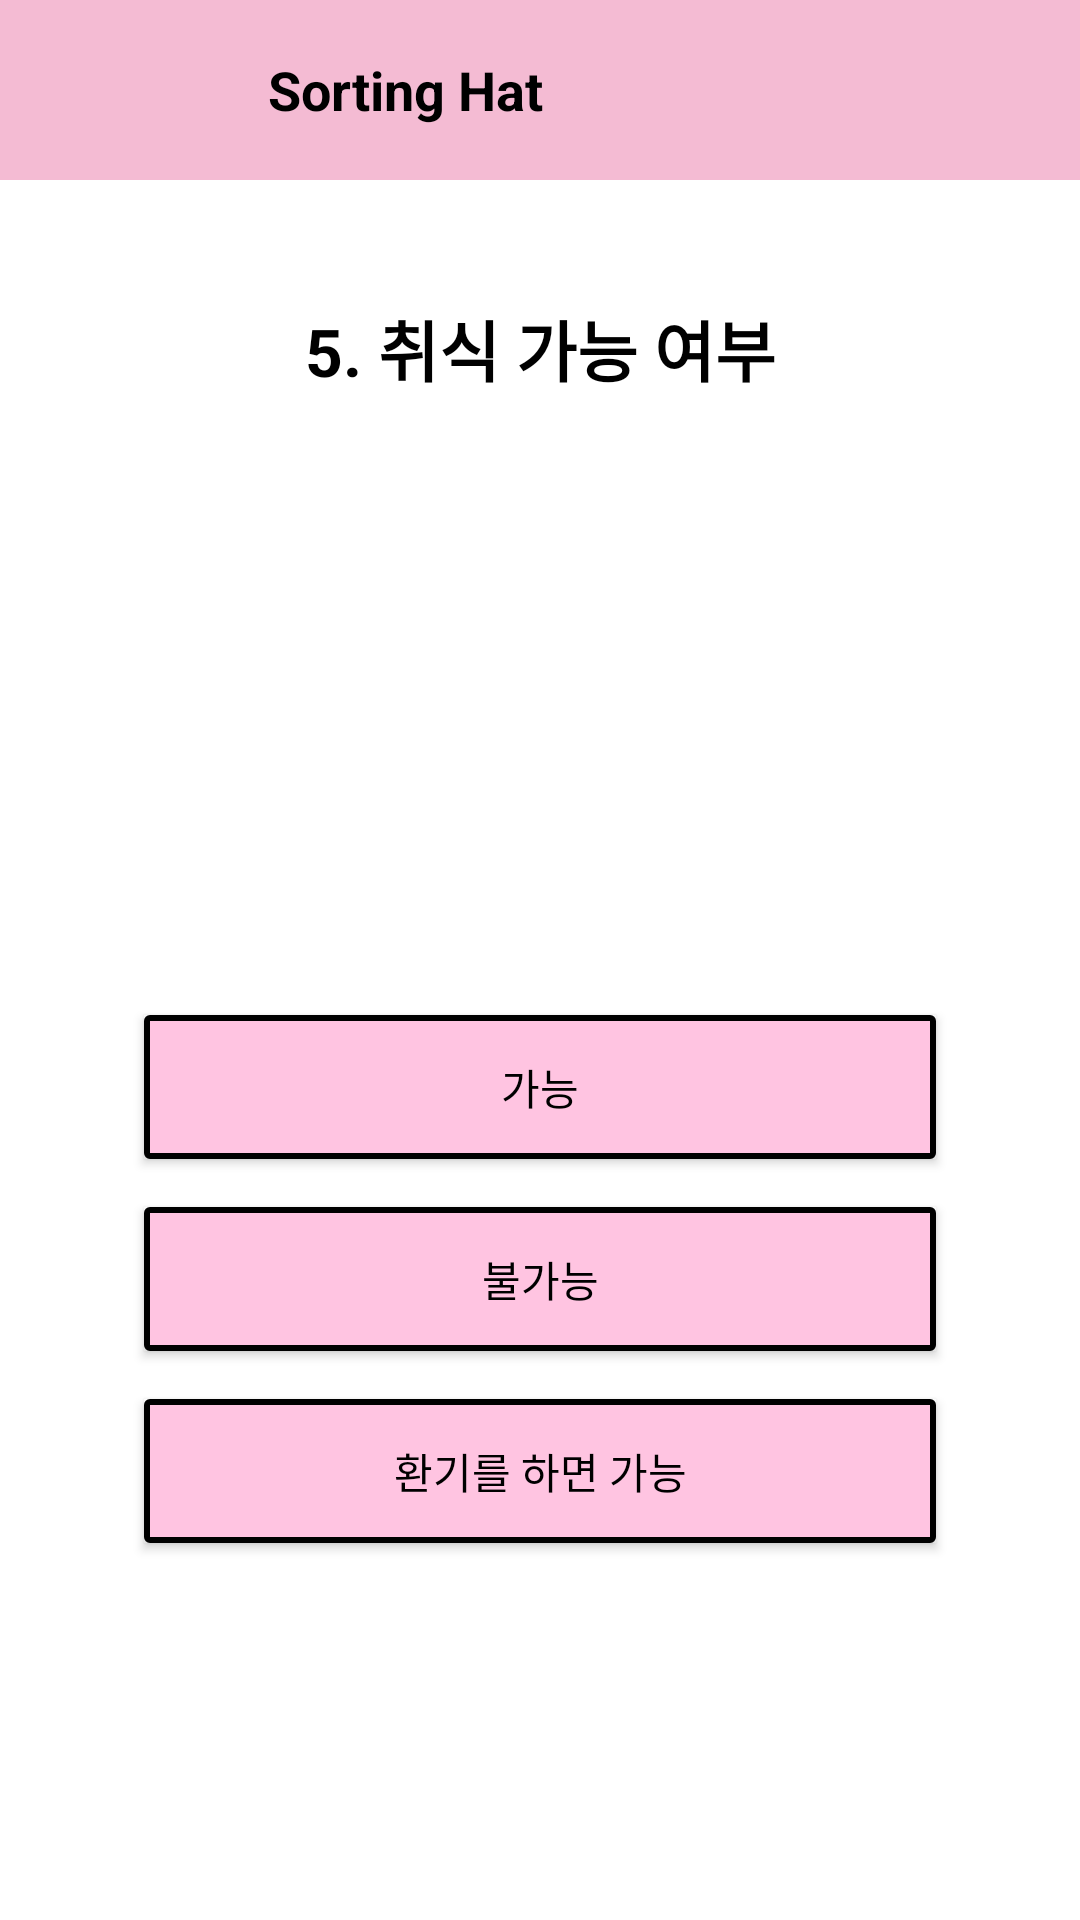

Write the Android layout XML for this screen, with the resource values it uses.
<!-- AndroidManifest.xml: application theme Theme.RoommatePlatform -->
<!-- res/layout/checklist5.xml -->
<?xml version="1.0" encoding="utf-8"?>
<androidx.constraintlayout.widget.ConstraintLayout
    xmlns:android="http://schemas.android.com/apk/res/android"
    xmlns:app="http://schemas.android.com/apk/res-auto"
    xmlns:tools="http://schemas.android.com/tools"
    android:layout_width="match_parent"
    android:layout_height="match_parent"
    android:background="#FFFFFF"
    android:fitsSystemWindows="true">

    
    <LinearLayout
        android:id="@+id/headerLayout"
        android:layout_width="match_parent"
        android:layout_height="60dp"
        android:orientation="horizontal"
        android:background="#F4BBD3"
        android:gravity="center_vertical"
        android:paddingStart="16dp"
        android:paddingEnd="16dp"
        app:layout_constraintTop_toTopOf="parent">

        <ImageView
            android:layout_width="80dp"
            android:layout_height="80dp"
            android:contentDescription="Sorting Hat"
            android:src="@drawable/sortinghat"
            android:layout_marginLeft="-15dp" />

        <TextView
            android:layout_width="wrap_content"
            android:layout_height="wrap_content"
            android:text="Sorting Hat"
            android:textStyle="bold"
            android:textSize="18sp"
            android:textColor="#000000"
            android:layout_marginStart="8dp" />
    </LinearLayout>

    <ScrollView
        android:id="@+id/scrollView"
        android:layout_width="0dp"
        android:layout_height="0dp"
        app:layout_constraintTop_toBottomOf="@id/headerLayout"
        app:layout_constraintBottom_toTopOf="@+id/bottomNavigationLayout"
        app:layout_constraintStart_toStartOf="parent"
        app:layout_constraintEnd_toEndOf="parent"
        android:fillViewport="true">

        <androidx.constraintlayout.widget.ConstraintLayout
            android:layout_width="match_parent"
            android:layout_height="wrap_content"
            android:padding="16dp">

            <TextView
                android:id="@+id/tvQuestionTitle"
                android:layout_width="wrap_content"
                android:layout_height="wrap_content"
                android:text="5. 취식 가능 여부"
                android:textSize="22sp"
                android:textStyle="bold"
                android:textColor="@android:color/black"
                app:layout_constraintTop_toTopOf="parent"
                app:layout_constraintStart_toStartOf="parent"
                app:layout_constraintEnd_toEndOf="parent"
                android:layout_marginTop="24dp"/>

            <ImageView
                android:id="@+id/ivCenterImage"
                android:layout_width="150dp"
                android:layout_height="150dp"
                android:src="@drawable/sortinghat"
                android:contentDescription="마법사 모자 이미지"
                app:layout_constraintTop_toBottomOf="@id/tvQuestionTitle"
                app:layout_constraintStart_toStartOf="parent"
                app:layout_constraintEnd_toEndOf="parent"
                android:layout_marginTop="24dp"/>

            <androidx.appcompat.widget.AppCompatButton
                android:id="@+id/btnOption1"
                android:layout_width="0dp"
                android:layout_height="wrap_content"
                android:text="가능"
                android:background="@drawable/rounded_button"
                android:textColor="@color/black"
                android:paddingTop="12dp"
                android:paddingBottom="12dp"
                app:layout_constraintTop_toBottomOf="@id/ivCenterImage"
                app:layout_constraintStart_toStartOf="parent"
                app:layout_constraintEnd_toEndOf="parent"
                android:layout_marginTop="32dp"
                android:layout_marginStart="32dp"
                android:layout_marginEnd="32dp"/>

            <androidx.appcompat.widget.AppCompatButton
                android:id="@+id/btnOption2"
                android:layout_width="0dp"
                android:layout_height="wrap_content"
                android:text="불가능"
                android:background="@drawable/rounded_button"
                android:textColor="@color/black"
                android:paddingTop="12dp"
                android:paddingBottom="12dp"
                app:layout_constraintTop_toBottomOf="@id/btnOption1"
                app:layout_constraintStart_toStartOf="@id/btnOption1"
                app:layout_constraintEnd_toEndOf="@id/btnOption1"
                android:layout_marginTop="16dp"/>

            <androidx.appcompat.widget.AppCompatButton
                android:id="@+id/btnOption3"
                android:layout_width="0dp"
                android:layout_height="wrap_content"
                android:text="환기를 하면 가능"
                android:background="@drawable/rounded_button"
                android:textColor="@color/black"
                android:paddingTop="12dp"
                android:paddingBottom="12dp"
                app:layout_constraintTop_toBottomOf="@id/btnOption2"
                app:layout_constraintStart_toStartOf="@id/btnOption2"
                app:layout_constraintEnd_toEndOf="@id/btnOption2"
                android:layout_marginTop="16dp"/>

        </androidx.constraintlayout.widget.ConstraintLayout>
    </ScrollView>

    
    <LinearLayout
        app:layout_constraintBottom_toBottomOf="parent"
        android:id="@+id/bottomNavigationLayout"
        android:layout_width="match_parent"
        android:layout_height="wrap_content"
        android:orientation="horizontal"
        android:background="#F0F0F0">
    </LinearLayout>

</androidx.constraintlayout.widget.ConstraintLayout>
<!-- resources referenced by this layout -->
<resources>
  <!-- drawable rounded_button (drawable) -->
  <?xml version="1.0" encoding="utf-8"?>
  <shape xmlns:android="http://schemas.android.com/apk/res/android" android:shape="rectangle">
      <solid android:color="#FFC4E1"/>
      <corners android:radius="1dp"/>
      <stroke android:width="2dp" android:color="#000000"/>
  </shape>
  <style name="Theme.RoommatePlatform" parent="Base.Theme.RoommatePlatform" />
  <style name="Base.Theme.RoommatePlatform" parent="Theme.Material3.DayNight.NoActionBar">
          
          
      </style>
  <!-- not gathered from this repository: default colours our renderer supplied (Android Studio template values) -->
  <color name="black">#FF000000</color>
</resources>
